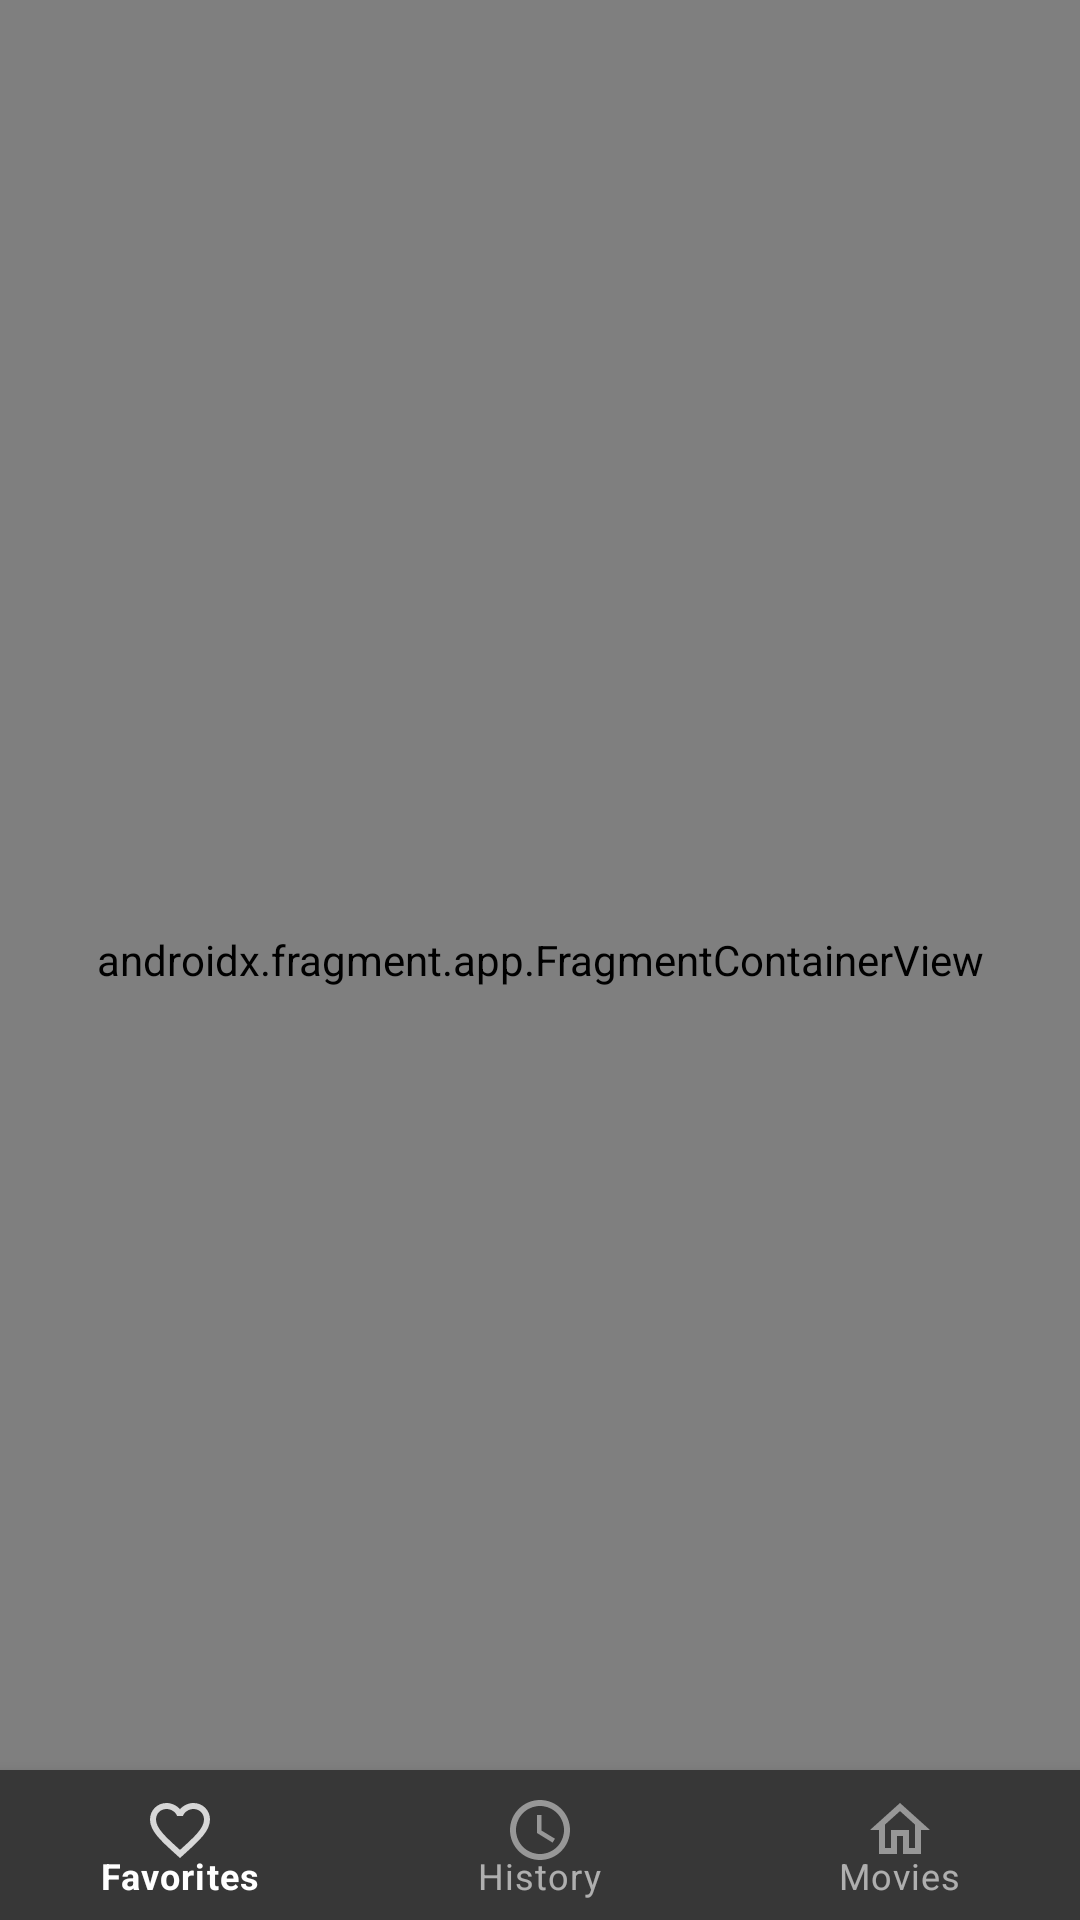

Android layout source for this screen:
<!-- AndroidManifest.xml: application theme Theme.MA_task1 -->
<!-- res/layout/activity_main.xml -->
<?xml version="1.0" encoding="utf-8"?>
<androidx.constraintlayout.widget.ConstraintLayout xmlns:android="http://schemas.android.com/apk/res/android"
    xmlns:app="http://schemas.android.com/apk/res-auto"
    xmlns:tools="http://schemas.android.com/tools"
    android:layout_width="match_parent"
    android:layout_height="match_parent"
    tools:context=".ui.MainActivity">
    <androidx.fragment.app.FragmentContainerView
        android:id="@+id/nav_host_fragment"
        android:name="androidx.navigation.fragment.NavHostFragment"
        android:layout_width="0dp"
        android:layout_height="0dp"
        android:background="@color/colorPrimaryDark"
        app:layout_constraintLeft_toLeftOf="parent"
        app:layout_constraintRight_toRightOf="parent"
        app:layout_constraintTop_toTopOf="parent"
        app:layout_constraintBottom_toBottomOf="parent"
        app:defaultNavHost="true"
        app:navGraph="@navigation/nav_graph" />


    <com.google.android.material.bottomnavigation.BottomNavigationView
        android:id="@+id/nav_bottom"
        android:layout_width="match_parent"
        android:layout_height="50dp"
        style="@style/Widget.MaterialComponents.BottomNavigationView.PrimarySurface"
        app:menu="@menu/bottom_navigation_menu"
        app:itemRippleColor="@color/colorAccent"
        app:layout_constraintBottom_toBottomOf="parent"
        app:layout_constraintEnd_toEndOf="parent"
        app:layout_constraintStart_toStartOf="parent" />
</androidx.constraintlayout.widget.ConstraintLayout>
<!-- resources referenced by this layout -->
<resources>
  <color name="colorAccent">#CA3133</color>
  <color name="colorPrimaryDark">#161616</color>
  <style name="Theme.MA_task1" parent="Theme.MaterialComponents.DayNight.NoActionBar">
          
          <item name="colorPrimary">@color/colorPrimary</item>
          <item name="colorPrimaryVariant">@color/purple_700</item>
          <item name="colorOnPrimary">@color/white</item>
          
          <item name="colorSecondary">@color/teal_200</item>
          <item name="colorSecondaryVariant">@color/teal_700</item>
          <item name="colorOnSecondary">@color/black</item>
          
          <item name="android:statusBarColor" tools:targetApi="l">?attr/colorPrimaryVariant</item>
          
      </style>
  <color name="colorPrimary">#373737</color>
  <color name="purple_700">#FF3700B3</color>
  <color name="white">#FFFFFFFF</color>
  <color name="teal_200">#FF03DAC5</color>
  <color name="teal_700">#FF018786</color>
  <color name="black">#FF000000</color>
</resources>
